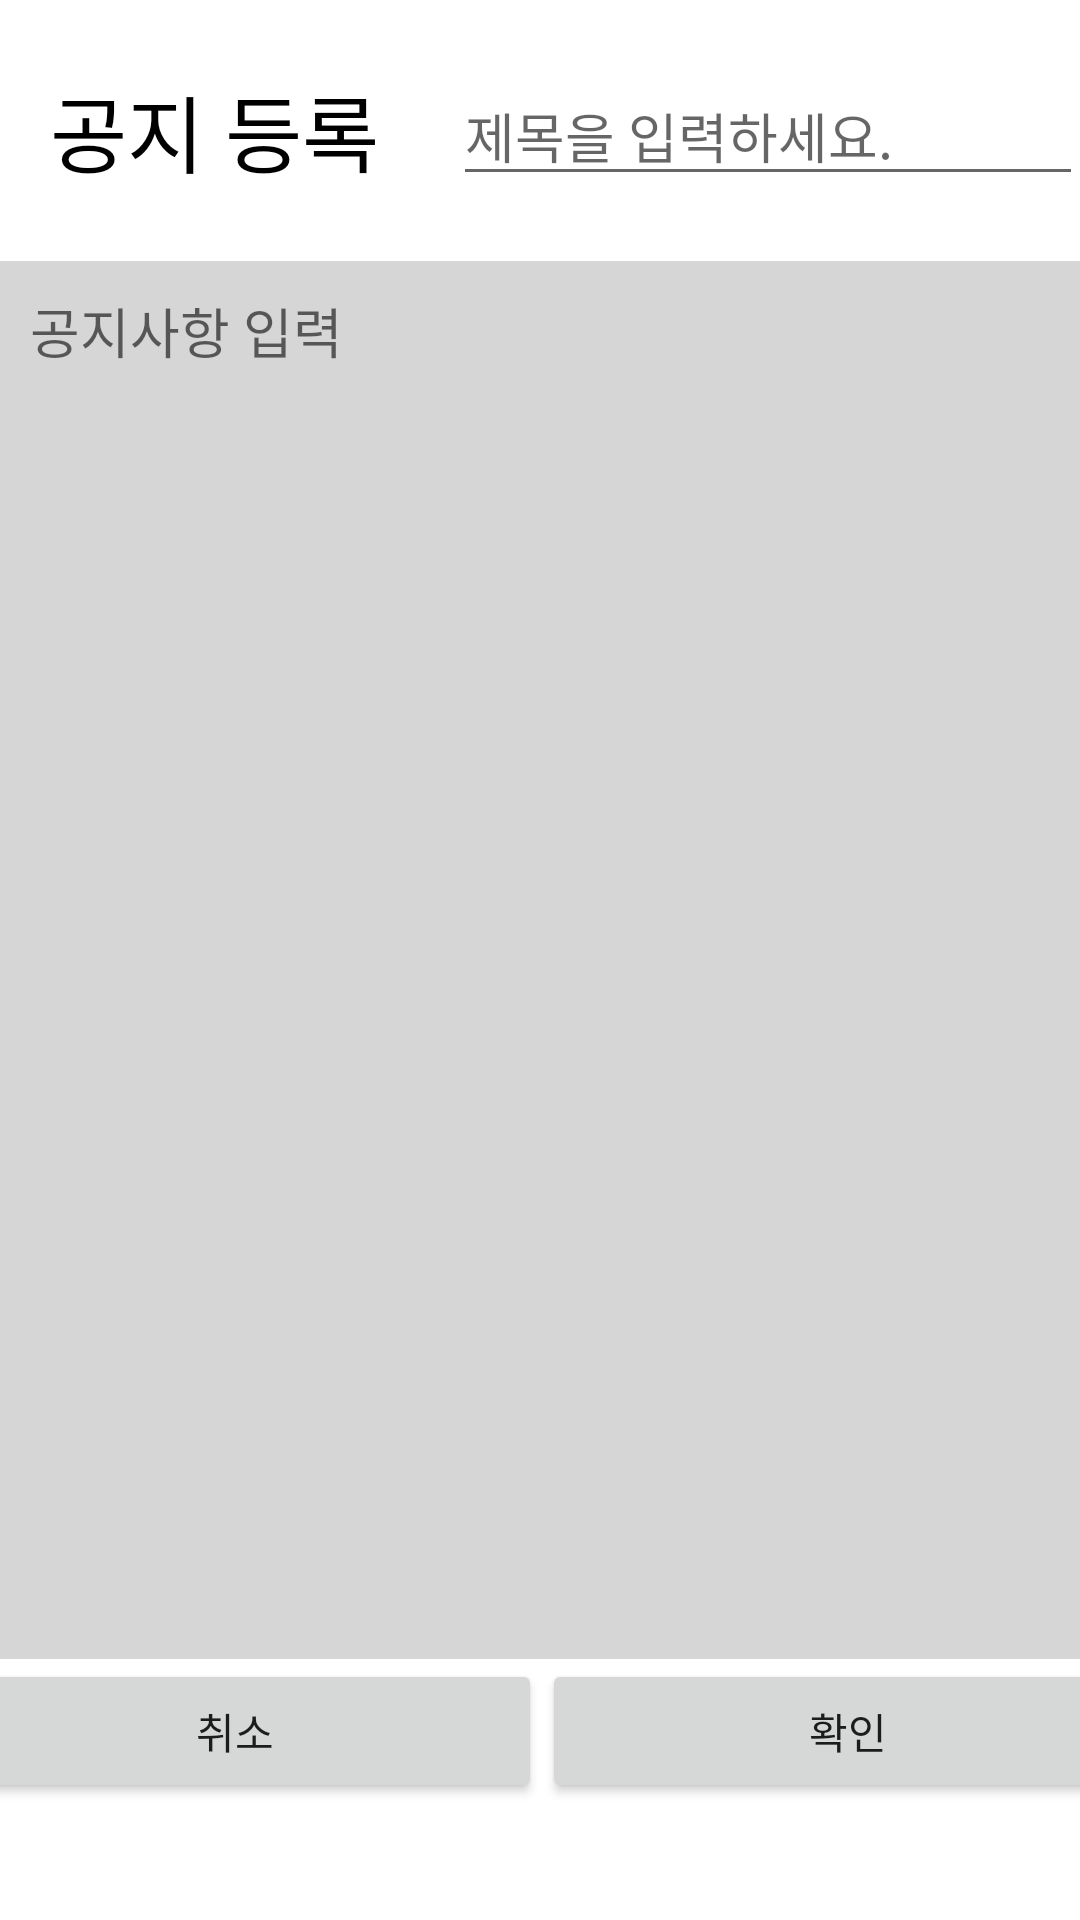

Android layout source for this screen:
<!-- AndroidManifest.xml: application theme Theme.MyApplication1213 -->
<!-- res/layout/activity_notice_write.xml -->
<?xml version="1.0" encoding="utf-8"?>
<androidx.constraintlayout.widget.ConstraintLayout xmlns:android="http://schemas.android.com/apk/res/android"
    xmlns:app="http://schemas.android.com/apk/res-auto"
    xmlns:tools="http://schemas.android.com/tools"
    android:layout_width="match_parent"
    android:layout_height="match_parent"
    android:background="#FFFFFF"
    tools:context=".NoticeWrite">

    <TextView
        android:id="@+id/textView2"
        android:layout_width="111dp"
        android:layout_height="55dp"
        android:layout_marginStart="16dp"
        android:layout_marginTop="16dp"
        android:gravity="center"
        android:text="공지 등록"
        android:textColor="#000000"
        android:textSize="28sp"
        app:layout_constraintStart_toStartOf="parent"
        app:layout_constraintTop_toTopOf="parent" />

    <EditText
        android:id="@+id/edt_nwrite_title"
        android:layout_width="wrap_content"
        android:layout_height="wrap_content"
        android:layout_marginStart="24dp"
        android:ems="10"
        android:hint="제목을 입력하세요."
        android:inputType="textPersonName"
        android:textColor="#000000"
        app:layout_constraintBottom_toBottomOf="@+id/textView2"
        app:layout_constraintStart_toEndOf="@+id/textView2"
        app:layout_constraintTop_toTopOf="@+id/textView2" />

    <EditText
        android:id="@+id/edt_nwrite_content"
        android:layout_width="0dp"
        android:layout_height="466dp"
        android:layout_marginTop="16dp"
        android:background="#D6D6D6"
        android:ems="10"
        android:gravity="top"
        android:hint="공지사항 입력"
        android:inputType="textPersonName"
        android:paddingLeft="10dp"
        android:paddingTop="10dp"
        android:textColor="#000000"
        app:layout_constraintEnd_toEndOf="parent"
        app:layout_constraintHorizontal_bias="0.461"
        app:layout_constraintStart_toStartOf="parent"
        app:layout_constraintTop_toBottomOf="@+id/textView2" />

    <LinearLayout
        android:layout_width="409dp"
        android:layout_height="48dp"
        android:orientation="horizontal"
        app:layout_constraintEnd_toEndOf="parent"
        app:layout_constraintStart_toStartOf="parent"
        app:layout_constraintTop_toBottomOf="@+id/edt_nwrite_content">

        <Button
            android:id="@+id/btn_nwrite_back"
            android:layout_width="match_parent"
            android:layout_height="match_parent"
            android:layout_weight="1"
            android:insetRight="3dp"
            android:text="취소" />

        <Button
            android:id="@+id/btn_notice_input"
            android:layout_width="match_parent"
            android:layout_height="match_parent"
            android:layout_weight="1"
            android:insetLeft="3dp"
            android:text="확인" />
    </LinearLayout>

</androidx.constraintlayout.widget.ConstraintLayout>
<!-- resources referenced by this layout -->
<resources>
  <style name="Theme.MyApplication1213" parent="Theme.MaterialComponents.DayNight.DarkActionBar">
          
          <item name="colorPrimary">@color/black</item>
          <item name="colorPrimaryVariant">@color/purple_700</item>
          <item name="colorOnPrimary">@color/white</item>
          
          <item name="colorSecondary">@color/teal_200</item>
          <item name="colorSecondaryVariant">@color/teal_700</item>
          <item name="colorOnSecondary">@color/black</item>
          
          <item name="android:statusBarColor" tools:targetApi="l">?attr/colorPrimaryVariant</item>
          
      </style>
  <!-- not gathered from this repository: default colours our renderer supplied (Android Studio template values) -->
  <color name="purple_700">#FF3700B3</color>
  <color name="teal_200">#FF03DAC5</color>
  <color name="teal_700">#FF018786</color>
  <color name="black">#FF000000</color>
  <color name="white">#FFFFFFFF</color>
</resources>
